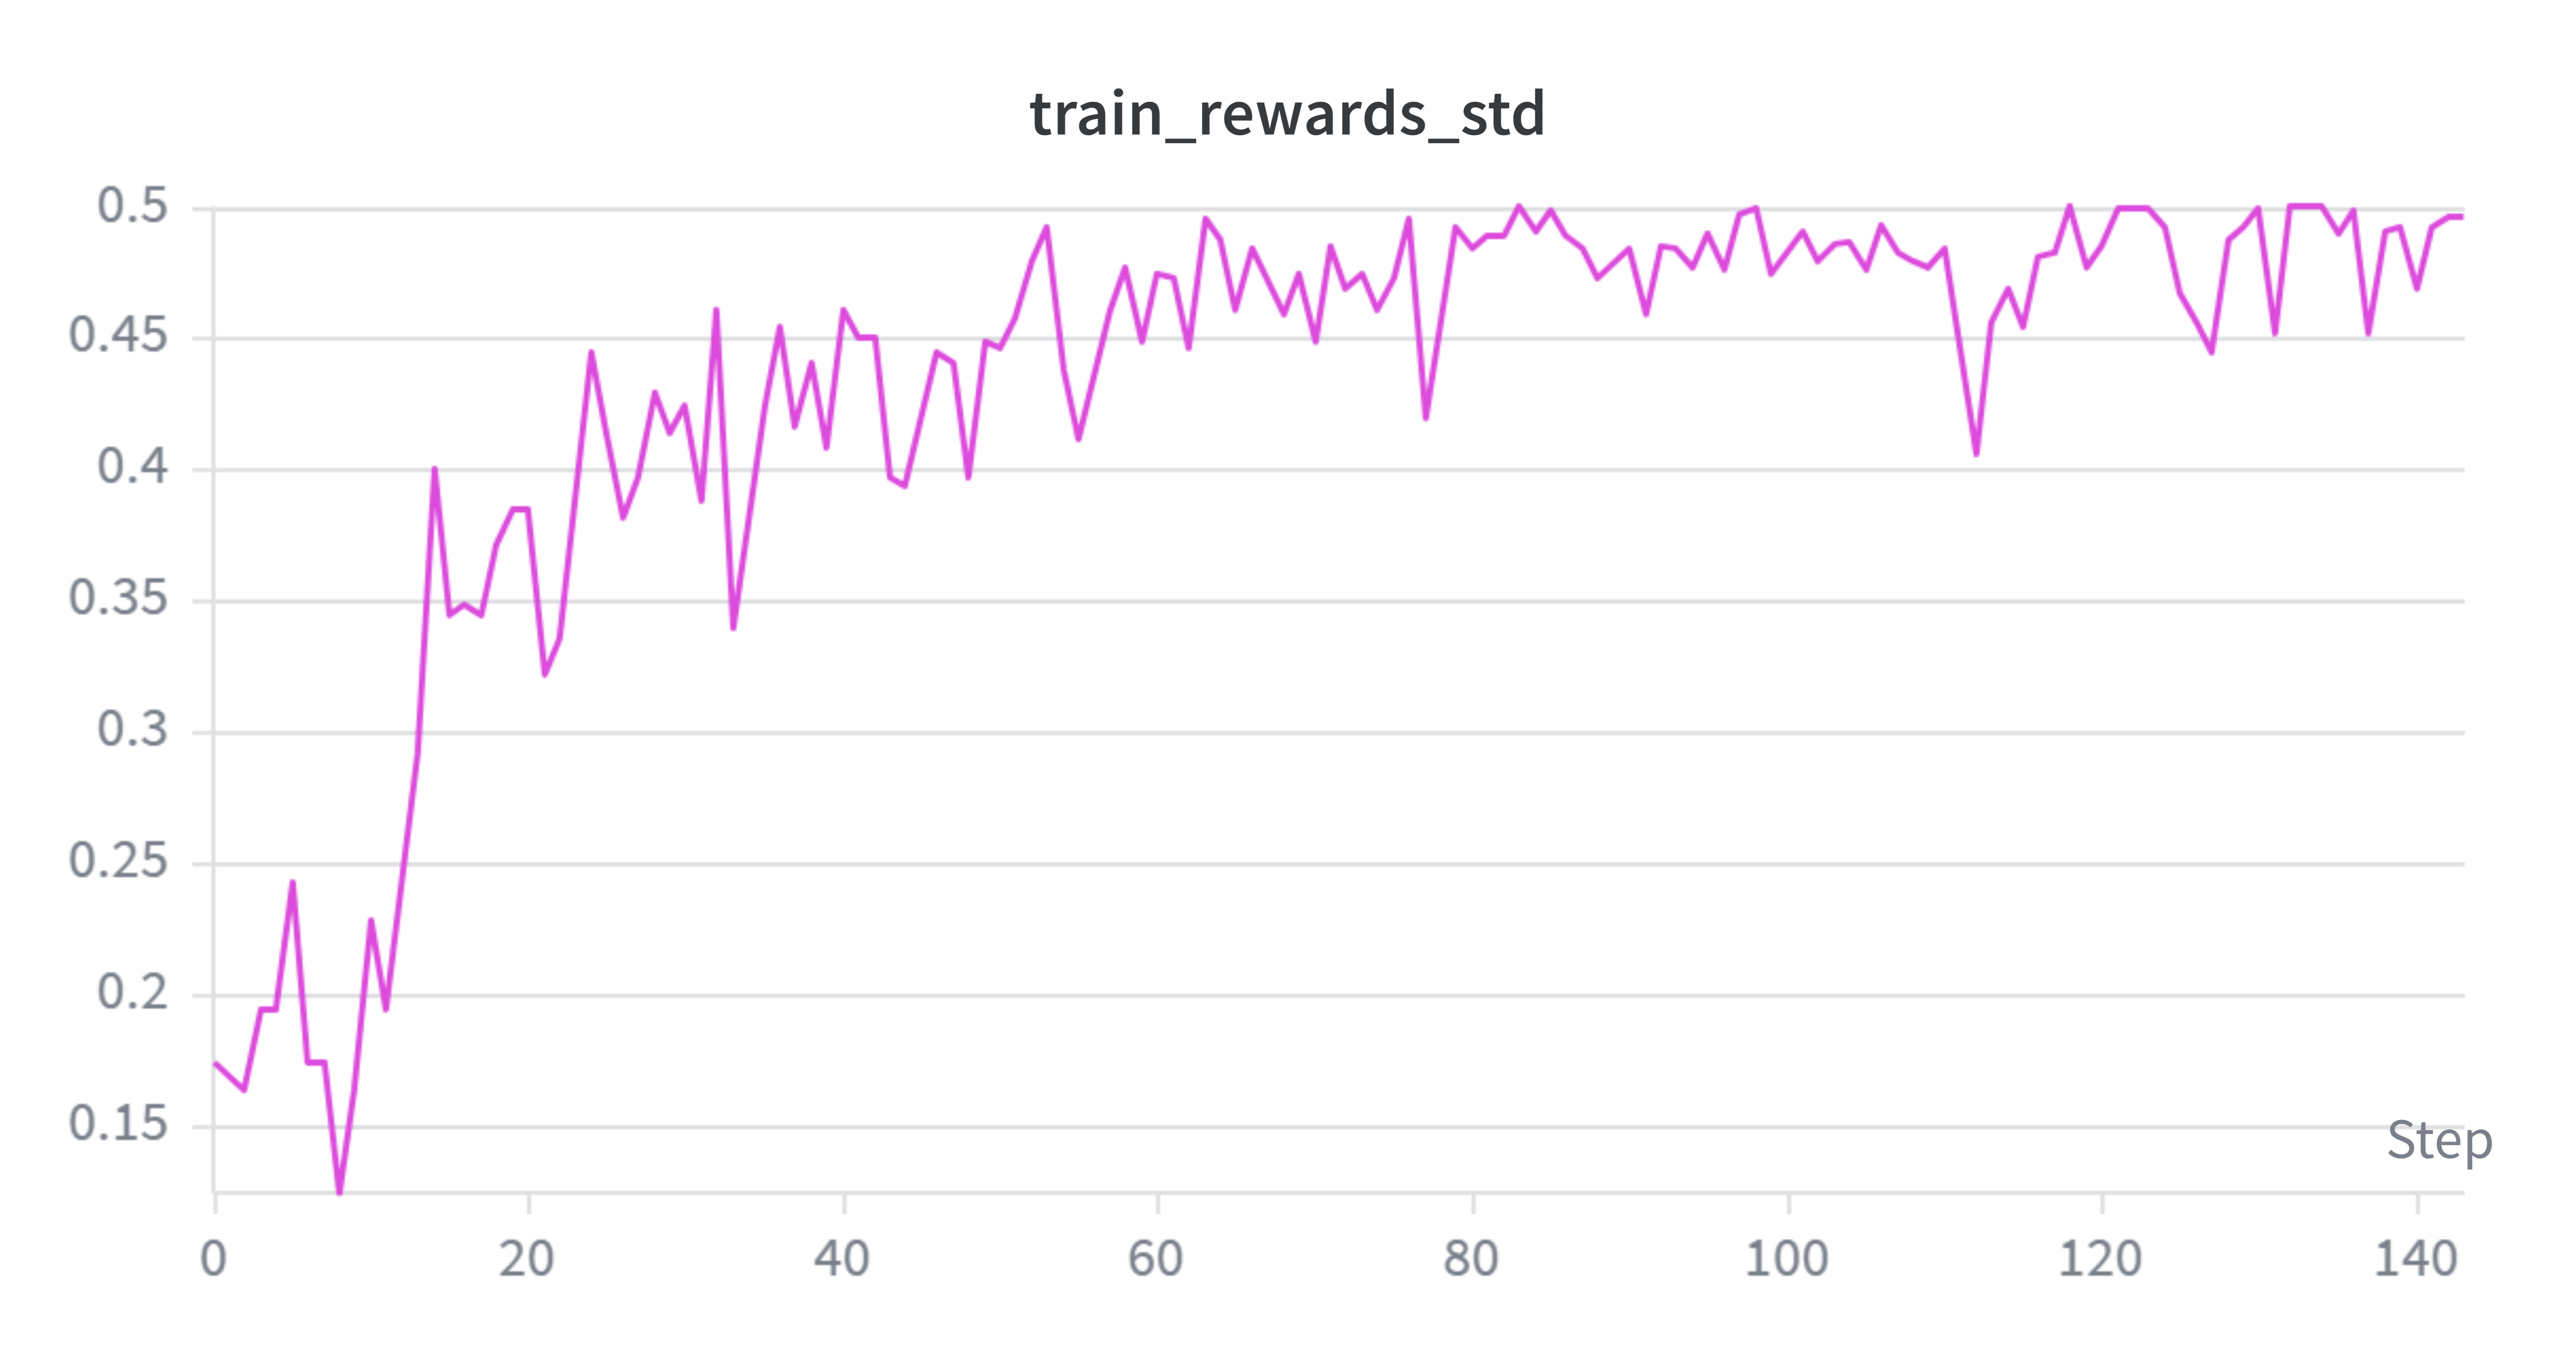

Source data for this figure (header and first rows):
Step, qwen1.5b-rl-sft-grpo-epoch_2 - train_rew…, qwen1.5b-rl-sft-grpo-epoch_2 - train_rew…, qwen1.5b-rl-sft-grpo-epoch_2 - train_rew…
0, 0.1743, 0.1743, 0.1743
2, 0.1634, 0.1634, 0.1634
3, 0.1941, 0.1941, 0.1941
4, 0.1941, 0.1941, 0.1941
5, 0.2425, 0.2425, 0.2425
6, 0.1743, 0.1743, 0.1743
7, 0.1743, 0.1743, 0.1743
8, 0.1243, 0.1243, 0.1243
9, 0.1634, 0.1634, 0.1634
10, 0.2278, 0.2278, 0.2278
11, 0.1941, 0.1941, 0.1941
13, 0.2921, 0.2921, 0.2921
14, 0.4002, 0.4002, 0.4002
15, 0.3442, 0.3442, 0.3442
16, 0.3483, 0.3483, 0.3483
17, 0.3442, 0.3442, 0.3442
18, 0.3711, 0.3711, 0.3711
19, 0.3847, 0.3847, 0.3847
20, 0.3847, 0.3847, 0.3847
21, 0.3223, 0.3223, 0.3223
22, 0.3358, 0.3358, 0.3358
24, 0.4446, 0.4446, 0.4446
25, 0.4142, 0.4142, 0.4142
26, 0.3814, 0.3814, 0.3814
27, 0.3972, 0.3972, 0.3972
28, 0.4292, 0.4292, 0.4292
29, 0.4142, 0.4142, 0.4142
30, 0.4244, 0.4244, 0.4244
31, 0.3879, 0.3879, 0.3879
32, 0.4612, 0.4612, 0.4612
33, 0.34, 0.34, 0.34
35, 0.4244, 0.4244, 0.4244
36, 0.4542, 0.4542, 0.4542
37, 0.4168, 0.4168, 0.4168
38, 0.4404, 0.4404, 0.4404
39, 0.4088, 0.4088, 0.4088
40, 0.4612, 0.4612, 0.4612
41, 0.4505, 0.4505, 0.4505
42, 0.4505, 0.4505, 0.4505
43, 0.3972, 0.3972, 0.3972
44, 0.3942, 0.3942, 0.3942
46, 0.4446, 0.4446, 0.4446
47, 0.4404, 0.4404, 0.4404
48, 0.3972, 0.3972, 0.3972
49, 0.4486, 0.4486, 0.4486
50, 0.4466, 0.4466, 0.4466
51, 0.4578, 0.4578, 0.4578
52, 0.4796, 0.4796, 0.4796
53, 0.4928, 0.4928, 0.4928
54, 0.4383, 0.4383, 0.4383
55, 0.4115, 0.4115, 0.4115
57, 0.4612, 0.4612, 0.4612
58, 0.4772, 0.4772, 0.4772
59, 0.4486, 0.4486, 0.4486
60, 0.4746, 0.4746, 0.4746
61, 0.4732, 0.4732, 0.4732
62, 0.4466, 0.4466, 0.4466
63, 0.4954, 0.4954, 0.4954
64, 0.488, 0.488, 0.488
65, 0.4612, 0.4612, 0.4612
... 71 more rows
